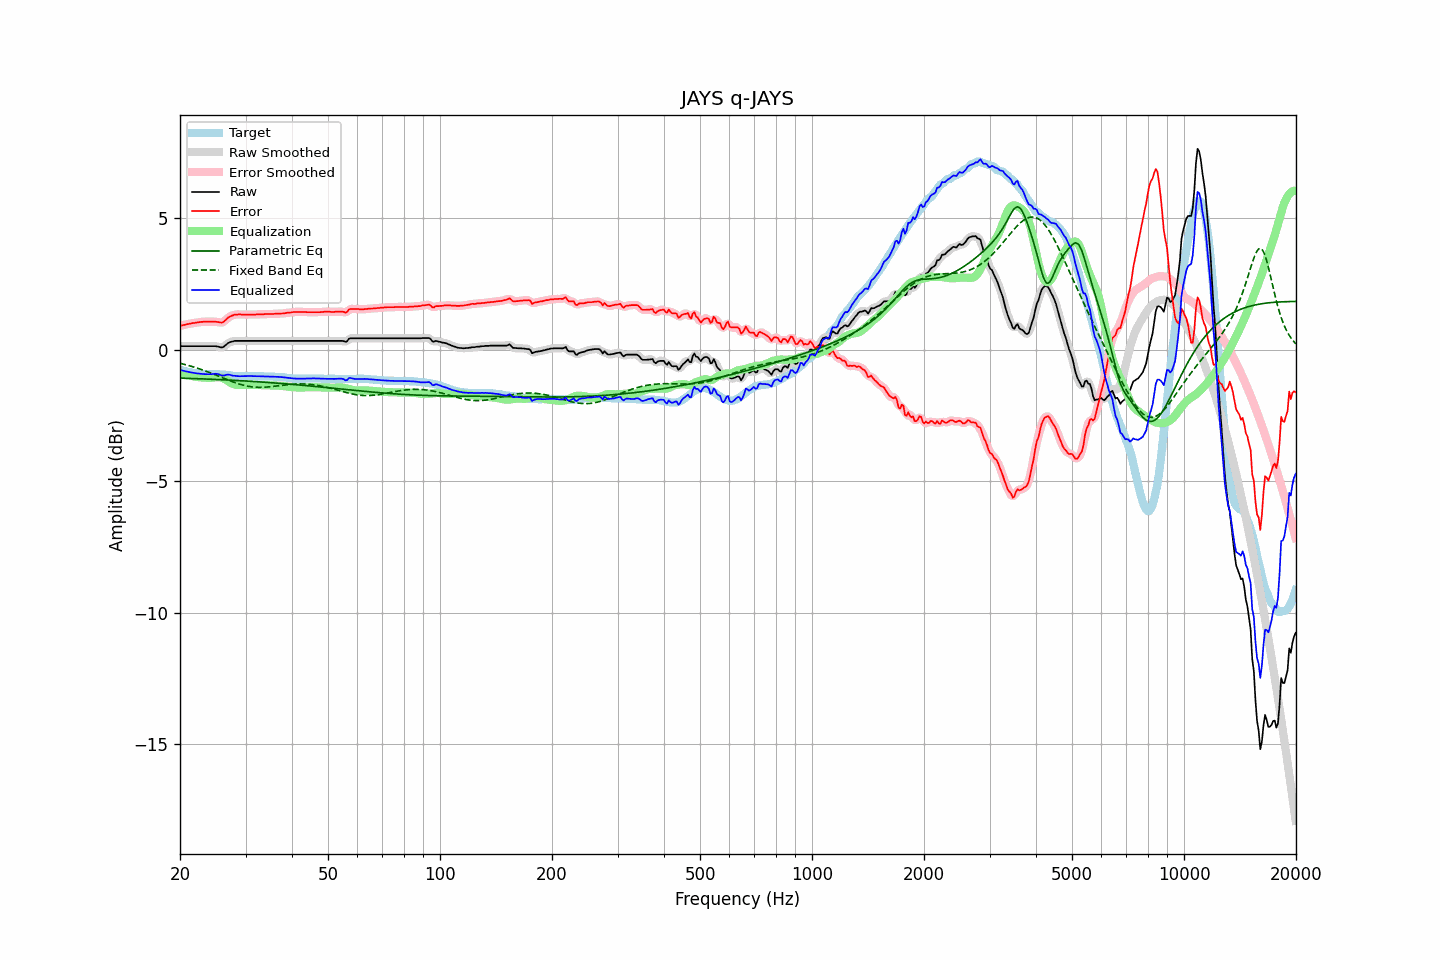

Data behind this chart, as committed beside it:
frequency, raw, error, smoothed, error_smoothed, equalization, parametric_eq, fixed_band_eq, equalized_raw, equalized_smoothed, target
20.00, 0.13, 0.91, 0.13, 0.91, -0.91, -1.08, -0.52, -0.77, -0.77, -0.77
20.20, 0.13, 0.92, 0.13, 0.92, -0.92, -1.08, -0.53, -0.79, -0.79, -0.78
20.40, 0.13, 0.94, 0.13, 0.94, -0.94, -1.08, -0.55, -0.80, -0.80, -0.80
20.61, 0.13, 0.95, 0.13, 0.95, -0.95, -1.09, -0.56, -0.82, -0.82, -0.81
20.81, 0.13, 0.97, 0.13, 0.97, -0.96, -1.09, -0.58, -0.83, -0.83, -0.83
21.02, 0.13, 0.98, 0.13, 0.98, -0.98, -1.09, -0.60, -0.84, -0.84, -0.84
21.23, 0.13, 0.99, 0.13, 0.99, -0.99, -1.09, -0.61, -0.85, -0.85, -0.85
21.44, 0.13, 1.00, 0.13, 1.00, -1.00, -1.09, -0.63, -0.87, -0.87, -0.86
21.66, 0.13, 1.02, 0.13, 1.01, -1.01, -1.10, -0.65, -0.88, -0.88, -0.88
21.87, 0.13, 1.02, 0.13, 1.02, -1.02, -1.10, -0.67, -0.89, -0.89, -0.88
22.09, 0.13, 1.03, 0.13, 1.03, -1.03, -1.10, -0.69, -0.90, -0.90, -0.89
22.31, 0.13, 1.04, 0.13, 1.04, -1.04, -1.10, -0.71, -0.90, -0.90, -0.90
22.54, 0.13, 1.05, 0.13, 1.05, -1.05, -1.11, -0.73, -0.91, -0.91, -0.91
22.76, 0.13, 1.06, 0.13, 1.06, -1.05, -1.11, -0.75, -0.92, -0.92, -0.92
22.99, 0.13, 1.06, 0.13, 1.06, -1.06, -1.11, -0.77, -0.92, -0.92, -0.92
23.22, 0.13, 1.07, 0.13, 1.07, -1.06, -1.11, -0.79, -0.93, -0.93, -0.93
23.45, 0.13, 1.07, 0.13, 1.07, -1.07, -1.12, -0.81, -0.93, -0.93, -0.93
23.69, 0.13, 1.07, 0.13, 1.07, -1.07, -1.12, -0.84, -0.94, -0.94, -0.93
23.92, 0.13, 1.07, 0.13, 1.07, -1.07, -1.12, -0.86, -0.94, -0.94, -0.93
24.16, 0.13, 1.07, 0.13, 1.07, -1.07, -1.12, -0.88, -0.93, -0.93, -0.93
24.40, 0.13, 1.07, 0.14, 1.07, -1.06, -1.13, -0.91, -0.93, -0.93, -0.93
24.65, 0.13, 1.07, 0.14, 1.07, -1.06, -1.13, -0.93, -0.92, -0.92, -0.93
24.89, 0.13, 1.07, 0.13, 1.06, -1.05, -1.13, -0.96, -0.91, -0.92, -0.93
25.14, 0.12, 1.06, 0.12, 1.06, -1.04, -1.13, -0.98, -0.92, -0.92, -0.93
25.39, 0.11, 1.05, 0.11, 1.04, -1.04, -1.14, -1.01, -0.93, -0.94, -0.93
25.65, 0.09, 1.04, 0.09, 1.03, -1.05, -1.14, -1.03, -0.96, -0.96, -0.94
25.91, 0.08, 1.03, 0.09, 1.04, -1.07, -1.14, -1.06, -0.98, -0.98, -0.94
26.16, 0.11, 1.06, 0.11, 1.06, -1.09, -1.15, -1.08, -0.99, -0.98, -0.95
26.43, 0.15, 1.11, 0.15, 1.11, -1.12, -1.15, -1.11, -0.97, -0.97, -0.95
26.69, 0.20, 1.17, 0.20, 1.17, -1.16, -1.15, -1.13, -0.95, -0.96, -0.96
26.96, 0.25, 1.23, 0.25, 1.22, -1.20, -1.15, -1.16, -0.95, -0.95, -0.97
27.23, 0.28, 1.26, 0.28, 1.26, -1.24, -1.16, -1.18, -0.96, -0.96, -0.97
27.50, 0.30, 1.29, 0.31, 1.29, -1.28, -1.16, -1.20, -0.97, -0.97, -0.98
27.77, 0.31, 1.31, 0.32, 1.31, -1.31, -1.16, -1.23, -0.99, -0.99, -0.99
28.05, 0.33, 1.34, 0.33, 1.33, -1.33, -1.17, -1.25, -0.99, -1.00, -1.00
28.33, 0.33, 1.34, 0.33, 1.34, -1.34, -1.17, -1.27, -1.00, -1.00, -1.00
28.62, 0.33, 1.34, 0.34, 1.34, -1.34, -1.17, -1.29, -1.01, -1.01, -1.00
28.90, 0.33, 1.35, 0.33, 1.34, -1.34, -1.18, -1.31, -1.01, -1.01, -1.01
29.19, 0.33, 1.34, 0.33, 1.34, -1.34, -1.18, -1.33, -1.01, -1.01, -1.00
29.48, 0.33, 1.34, 0.33, 1.34, -1.34, -1.18, -1.34, -1.01, -1.01, -1.00
29.78, 0.33, 1.34, 0.33, 1.34, -1.34, -1.19, -1.36, -1.01, -1.01, -1.00
30.08, 0.33, 1.34, 0.33, 1.34, -1.34, -1.19, -1.37, -1.00, -1.00, -1.00
30.38, 0.33, 1.34, 0.33, 1.34, -1.34, -1.20, -1.39, -1.00, -1.00, -1.00
30.68, 0.33, 1.34, 0.33, 1.34, -1.34, -1.20, -1.40, -1.00, -1.00, -1.00
30.99, 0.33, 1.34, 0.33, 1.34, -1.34, -1.20, -1.41, -1.00, -1.00, -1.00
31.30, 0.33, 1.34, 0.33, 1.34, -1.34, -1.21, -1.41, -1.00, -1.00, -1.00
31.61, 0.33, 1.34, 0.33, 1.34, -1.34, -1.21, -1.42, -1.00, -1.00, -1.00
31.93, 0.33, 1.34, 0.33, 1.34, -1.34, -1.21, -1.43, -1.01, -1.01, -1.00
32.24, 0.33, 1.35, 0.33, 1.34, -1.34, -1.22, -1.43, -1.01, -1.01, -1.01
32.57, 0.33, 1.35, 0.33, 1.35, -1.35, -1.22, -1.43, -1.01, -1.01, -1.01
32.89, 0.33, 1.35, 0.33, 1.35, -1.35, -1.23, -1.43, -1.01, -1.01, -1.01
33.22, 0.33, 1.35, 0.33, 1.35, -1.35, -1.23, -1.43, -1.02, -1.02, -1.01
33.55, 0.33, 1.35, 0.33, 1.35, -1.35, -1.24, -1.43, -1.02, -1.02, -1.01
33.89, 0.33, 1.36, 0.33, 1.35, -1.35, -1.24, -1.43, -1.02, -1.02, -1.02
34.23, 0.33, 1.36, 0.33, 1.36, -1.35, -1.24, -1.42, -1.02, -1.02, -1.02
34.57, 0.33, 1.36, 0.33, 1.36, -1.36, -1.25, -1.42, -1.02, -1.02, -1.02
34.92, 0.33, 1.36, 0.33, 1.36, -1.36, -1.25, -1.41, -1.02, -1.02, -1.02
35.27, 0.33, 1.36, 0.33, 1.36, -1.36, -1.26, -1.40, -1.03, -1.03, -1.02
35.62, 0.33, 1.36, 0.33, 1.36, -1.36, -1.26, -1.40, -1.03, -1.03, -1.02
35.97, 0.33, 1.37, 0.33, 1.36, -1.36, -1.27, -1.39, -1.03, -1.03, -1.03
... 635 more rows
